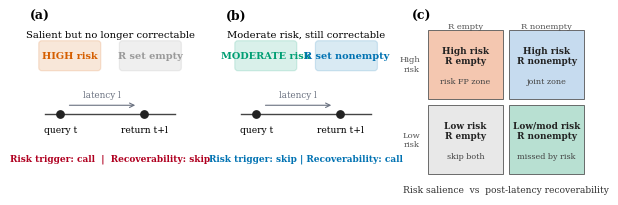

This figure's Python source:
"""Generate Fig. 1: risk vs post-latency recoverability mismatch."""

from pathlib import Path
import math

import matplotlib as mpl
import matplotlib.pyplot as plt
from matplotlib.patches import FancyBboxPatch, FancyArrowPatch, Circle, Rectangle
import numpy as np


OUT = Path("paper2/generated_figures/fig1_risk_recoverability_mismatch")


def clean(ax):
    ax.spines["top"].set_visible(False)
    ax.spines["right"].set_visible(False)


def panel_ab(ax, title, risk_high=True, recoverable=True, label="(a)"):
    ax.set_xlim(0, 1)
    ax.set_ylim(0, 1)
    ax.axis("off")
    ax.text(-0.02, 1.05, label, transform=ax.transAxes, fontweight="bold", fontsize=9)

    # Timeline
    ax.plot([0.08, 0.92], [0.42, 0.42], color="#444444", lw=1.0, zorder=1)
    ax.scatter([0.18, 0.72], [0.42, 0.42], s=28, color="#222222", zorder=3)
    ax.text(0.18, 0.30, "query t", ha="center", fontsize=6.6)
    ax.text(0.72, 0.30, "return t+l", ha="center", fontsize=6.6)
    ax.annotate(
        "", xy=(0.68, 0.48), xytext=(0.22, 0.48),
        arrowprops=dict(arrowstyle="->", color="#6a7180", lw=0.8),
    )
    ax.text(0.45, 0.53, "latency l", ha="center", fontsize=6.3, color="#6a7180")

    # Risk badge
    risk_color = "#D55E00" if risk_high else "#009E73"
    risk_text = "HIGH risk" if risk_high else "MODERATE risk"
    ax.add_patch(FancyBboxPatch(
        (0.05, 0.72), 0.38, 0.18, boxstyle="round,pad=0.01,rounding_size=0.02",
        facecolor=risk_color, edgecolor=risk_color, alpha=0.15, lw=0.9,
    ))
    ax.text(0.24, 0.81, risk_text, ha="center", va="center",
            fontsize=7.0, fontweight="bold", color=risk_color)

    # Recoverability badge
    rec_color = "#0072B2" if recoverable else "#999999"
    rec_text = "R set nonempty" if recoverable else "R set empty"
    ax.add_patch(FancyBboxPatch(
        (0.57, 0.72), 0.38, 0.18, boxstyle="round,pad=0.01,rounding_size=0.02",
        facecolor=rec_color, edgecolor=rec_color, alpha=0.15, lw=0.9,
    ))
    ax.text(0.76, 0.81, rec_text, ha="center", va="center",
            fontsize=7.0, fontweight="bold", color=rec_color)

    # Verdict
    if risk_high and not recoverable:
        verdict = "Risk trigger: call  |  Recoverability: skip"
        vcol = "#B00020"
    elif (not risk_high) and recoverable:
        verdict = "Risk trigger: skip | Recoverability: call"
        vcol = "#0072B2"
    else:
        verdict = "Triggers agree"
        vcol = "#444444"
    ax.text(0.50, 0.12, verdict, ha="center", va="center",
            fontsize=6.5, color=vcol, fontweight="bold")
    ax.text(0.50, 0.98, title, ha="center", va="top", fontsize=7.2)


def panel_c(ax):
    ax.text(-0.08, 1.05, "(c)", transform=ax.transAxes, fontweight="bold", fontsize=9)
    # 2x2 schematic: risk high/low vs recoverability yes/no
    # Counts are illustrative locked-log contrast from paper narrative, not new stats.
    # We show qualitative regions + early-call fractions from Table timing.
    regions = [
        # x0, y0, color, title, note
        (0.0, 0.52, "#F4C7B0", "High risk\nR empty", "risk FP zone"),
        (0.52, 0.52, "#C6DBEF", "High risk\nR nonempty", "joint zone"),
        (0.0, 0.0, "#E8E8E8", "Low risk\nR empty", "skip both"),
        (0.52, 0.0, "#B8E0D2", "Low/mod risk\nR nonempty", "missed by risk"),
    ]
    for x0, y0, color, title, note in regions:
        ax.add_patch(Rectangle(
            (x0, y0), 0.48, 0.48, facecolor=color, edgecolor="#555555", lw=0.6,
        ))
        ax.text(x0 + 0.24, y0 + 0.30, title, ha="center", va="center",
                fontsize=6.4, fontweight="bold", color="#222222")
        ax.text(x0 + 0.24, y0 + 0.12, note, ha="center", va="center",
                fontsize=5.8, color="#444444")

    ax.set_xlim(-0.02, 1.02)
    ax.set_ylim(-0.02, 1.02)
    ax.axis("off")
    ax.text(0.50, -0.08, "Risk salience  vs  post-latency recoverability",
            ha="center", va="top", fontsize=6.6, color="#333333")
    # Axis labels
    ax.text(0.24, 1.01, "R empty", ha="center", fontsize=6.0, color="#555")
    ax.text(0.76, 1.01, "R nonempty", ha="center", fontsize=6.0, color="#555")
    ax.text(-0.05, 0.76, "High\nrisk", ha="right", va="center", fontsize=6.0, color="#555")
    ax.text(-0.05, 0.24, "Low\nrisk", ha="right", va="center", fontsize=6.0, color="#555")


def main():
    mpl.rcParams.update({
        "font.family": "serif",
        "font.serif": ["Times New Roman", "Times", "DejaVu Serif"],
        "font.size": 8,
        "pdf.fonttype": 42,
        "ps.fonttype": 42,
    })
    fig, axes = plt.subplots(
        1, 3, figsize=(7.16, 1.95),
        gridspec_kw={"wspace": 0.26, "width_ratios": [1.0, 1.0, 1.05]},
    )
    panel_ab(
        axes[0],
        "Salient but no longer correctable",
        risk_high=True, recoverable=False, label="(a)",
    )
    panel_ab(
        axes[1],
        "Moderate risk, still correctable",
        risk_high=False, recoverable=True, label="(b)",
    )
    panel_c(axes[2])

    OUT.parent.mkdir(parents=True, exist_ok=True)
    for ext in ("pdf", "png", "svg"):
        kwargs = {"dpi": 300} if ext == "png" else {}
        fig.savefig(OUT.with_suffix(f".{ext}"), bbox_inches="tight", pad_inches=0.03, **kwargs)
    plt.close(fig)
    print(OUT.with_suffix(".pdf"))


if __name__ == "__main__":
    main()
